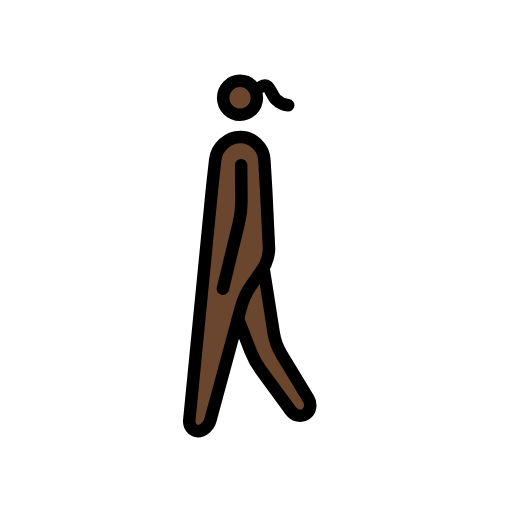
t = 0.00 s
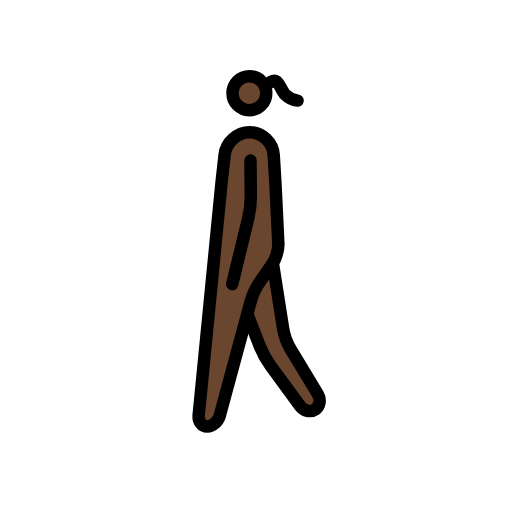
t = 0.23 s
t = 0.38 s: frame unchanged from t = 0.23 s, image omitted
t = 0.60 s: frame unchanged from t = 0.00 s, image omitted
t = 0.83 s: frame unchanged from t = 0.23 s, image omitted
t = 0.98 s: frame unchanged from t = 0.23 s, image omitted

The animated SVG that drew these frames (rendered in a browser with its animation timeline set to each time). Animation: 1 SMIL element (animateTransform=1); one cycle of 1.20 s, repeats indefinitely.

<?xml version='1.0' encoding='utf-8'?>
<svg xmlns="http://www.w3.org/2000/svg" id="emoji" viewBox="-5 -5 82 82" width="200" height="200" role="img">
  <title>OpenMoji: woman walking: dark skin tone</title><g><g id="color" />
  <g id="skin">
    <circle cx="34.37" cy="10.73" r="3" fill="#6a462f" />
    <path fill="#6a462f" d="m31.19 19.48-4.872 42.77 1.689 2.021 2.016-2.205 3.646-15.09 8.79 14.17 3.414-0.8954-6.826-14.91-0.7835-26.22-5.001-2.252z" />
  </g>
  <g id="line">
    <ellipse cx="34.44" cy="10.67" rx="2.702" ry="2.719" fill="none" stroke="#000" stroke-miterlimit="10" stroke-width="2" />
    <path fill="none" stroke="#000" stroke-linecap="round" stroke-linejoin="round" stroke-miterlimit="10" stroke-width="2" d="m26.32 62.25c-0.09673 0.992 0.5172 1.804 1.365 1.804 0.8479 0 1.756-0.7868 2.016-1.749l4.941-18.23c0.2604-0.9619 0.9394-2.417 1.508-3.233l1.981-2.845c0.5682-0.8159 0.9939-2.299 0.9464-3.295l-0.4498-9.289-0.2873-4.827c-0.1187-1.99-1.837-3.656-3.819-3.656h-0.04666c-1.982 0-3.783 1.659-4.005 3.64l-0.4987 4.506z" />
    <path fill="none" stroke="#000" stroke-linecap="round" stroke-linejoin="round" stroke-miterlimit="10" stroke-width="2" d="m38.2 37.9 1.64 10.44c0.1539 0.985 0.7019 2.488 1.216 3.339l4.345 7.196c0.5137 0.8514 0.3272 1.957-0.416 2.455s-1.832 0.2505-2.421-0.5522l-4.745-6.466c-0.5884-0.8027-1.364-2.219-1.724-3.147l-1.984-5.123" />
    <path fill="none" stroke="#000" stroke-linecap="round" stroke-linejoin="round" stroke-miterlimit="10" stroke-width="2" d="m34.62 21.46 0.04927 5.664c0.0087 0.9969-0.1768 2.604-0.4117 3.573l-2.562 10.55" />
    <path fill="none" stroke="#000" stroke-linecap="round" stroke-linejoin="round" stroke-width="2" d="m37.86 8.885s0.5706-0.3283 0.9522-0.0639c0.4492 0.31 0.8462 1.582 1.39 2.1a3.363 3.363 0 0 0 1.958 0.94" />
  </g>
<animateTransform attributeName="transform" type="translate" values="-1 0;1 -1;-1 0;1 -1;-1 0" dur="1.2s" repeatCount="indefinite" /></g></svg>
